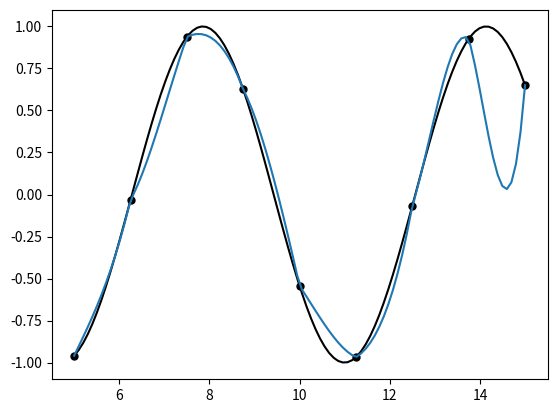

The matplotlib source for this figure:
import sys
import matplotlib.pyplot as plt
import numpy as np


def spline3(xp, yp, xs, cond):
    n_points = len(xp) - 1
    n_plot = len(xs)

    h = [(xp[i+1] - xp[i]) for i in range(n_points)]
    z = solve(h, yp, n_points + 1)

    '''
    if cond == 1:
        z[0] = 0
        z[n_points] = 0
    else:
        z[0] = z[1]
        z[n_points] = z[n_points-1]
    '''

    def S(i, x):
        p1 = z[i+1] * (x - xp[i])**3 / (6 * h[i]) + z[i] * (xp[i+1] - x)**3 / (6 * h[i])
        p2 = ((yp[i+1] / h[i]) - (h[i] * z[i+1] / 6)) * (x - xp[i])
        p3 = ((yp[i] / h[i]) - h[i] * z[i] / 6) * (xp[i+1] - x)
        return p1 + p2 + p3

    ys = np.zeros(n_plot)

    for i, xi in enumerate(xs):
        for j, ti in enumerate(xp):
            if xi < ti:
                ys[i] = S(j - 1, xi)
                break
    ys[0] = yp[0]

    return ys


def solve(h, y, n):
    u = np.zeros(n)
    v = np.zeros(n)

    for i in range(1, n-1):
        u[i] = 2 * (h[i-1] + h[i])
        v[i] = 6 * ((y[i+1] - y[i]) / h[i]) - ((y[i] - y[i-1]) / h[i-1])

    for i in range(2, n-1):
        u[i] -= h[i-1]**2 / u[i-1]
        v[i] -= h[i-1] * v[i-1] / u[i-1]

    z = np.zeros(n)
    z[n-2] = v[n-2] / u[n-2]
    z[0] = 0
    z[n-1] = 10
    for i in range(n-2, 0, -1):
        z[i] = (v[i] - h[i] * z[i+1]) / u[i]

    return z


def spline2(xp, yp, xs, z0):
    n = len(xp) - 1
    nx = len(xs)
    ys = np.zeros(nx)


    z = np.zeros(n+1)
    z[0] = z0
    for i in range(1, n+1):
        z[i] = -z[i-1] + 2 * ((yp[i] - yp[i-1]) / (xp[i] - xp[i-1]))

    point = (lambda x, c:
         ((z[c+1] - z[c]) / (2 * (xp[c+1] - xp[c]))) * (x - xp[c])**2 + z[c] * (x - xp[c]) + yp[c])


    for i, xi in enumerate(xs):
        for j, pi in enumerate(xp):
            if xi < pi:
                ys[i] = point(xi, j-1)
                break

    return ys


def f(x):
    return np.sin(x) #* x**2 #x**12 - x**4 + 4


def get_xs(a, b, n):
    step = (b-a)/(n-1)
    ret = []
    for i in range(n):
        ret.append(a)
        a += step
    return ret


def get_ys(xs):
    return [f(x) for x in xs]


def main():
    start = 5
    end = 15
    n_points = 9
    n_plot = 100

    xs = get_xs(start, end, n_plot)
    ys = get_ys(xs)

    xp = get_xs(start, end, n_points)
    yp = get_ys(xp)

    plt.plot(xs, ys, 'k')
    plt.plot(xp, yp, 'k.', markersize=10)

    #ys = spline2(xp, yp, xs, 100)
    ys = spline3(xp, yp, xs, 1)

    plt.plot(xs, ys)
    plt.show()






if __name__ == "__main__":
    sys.exit(main())